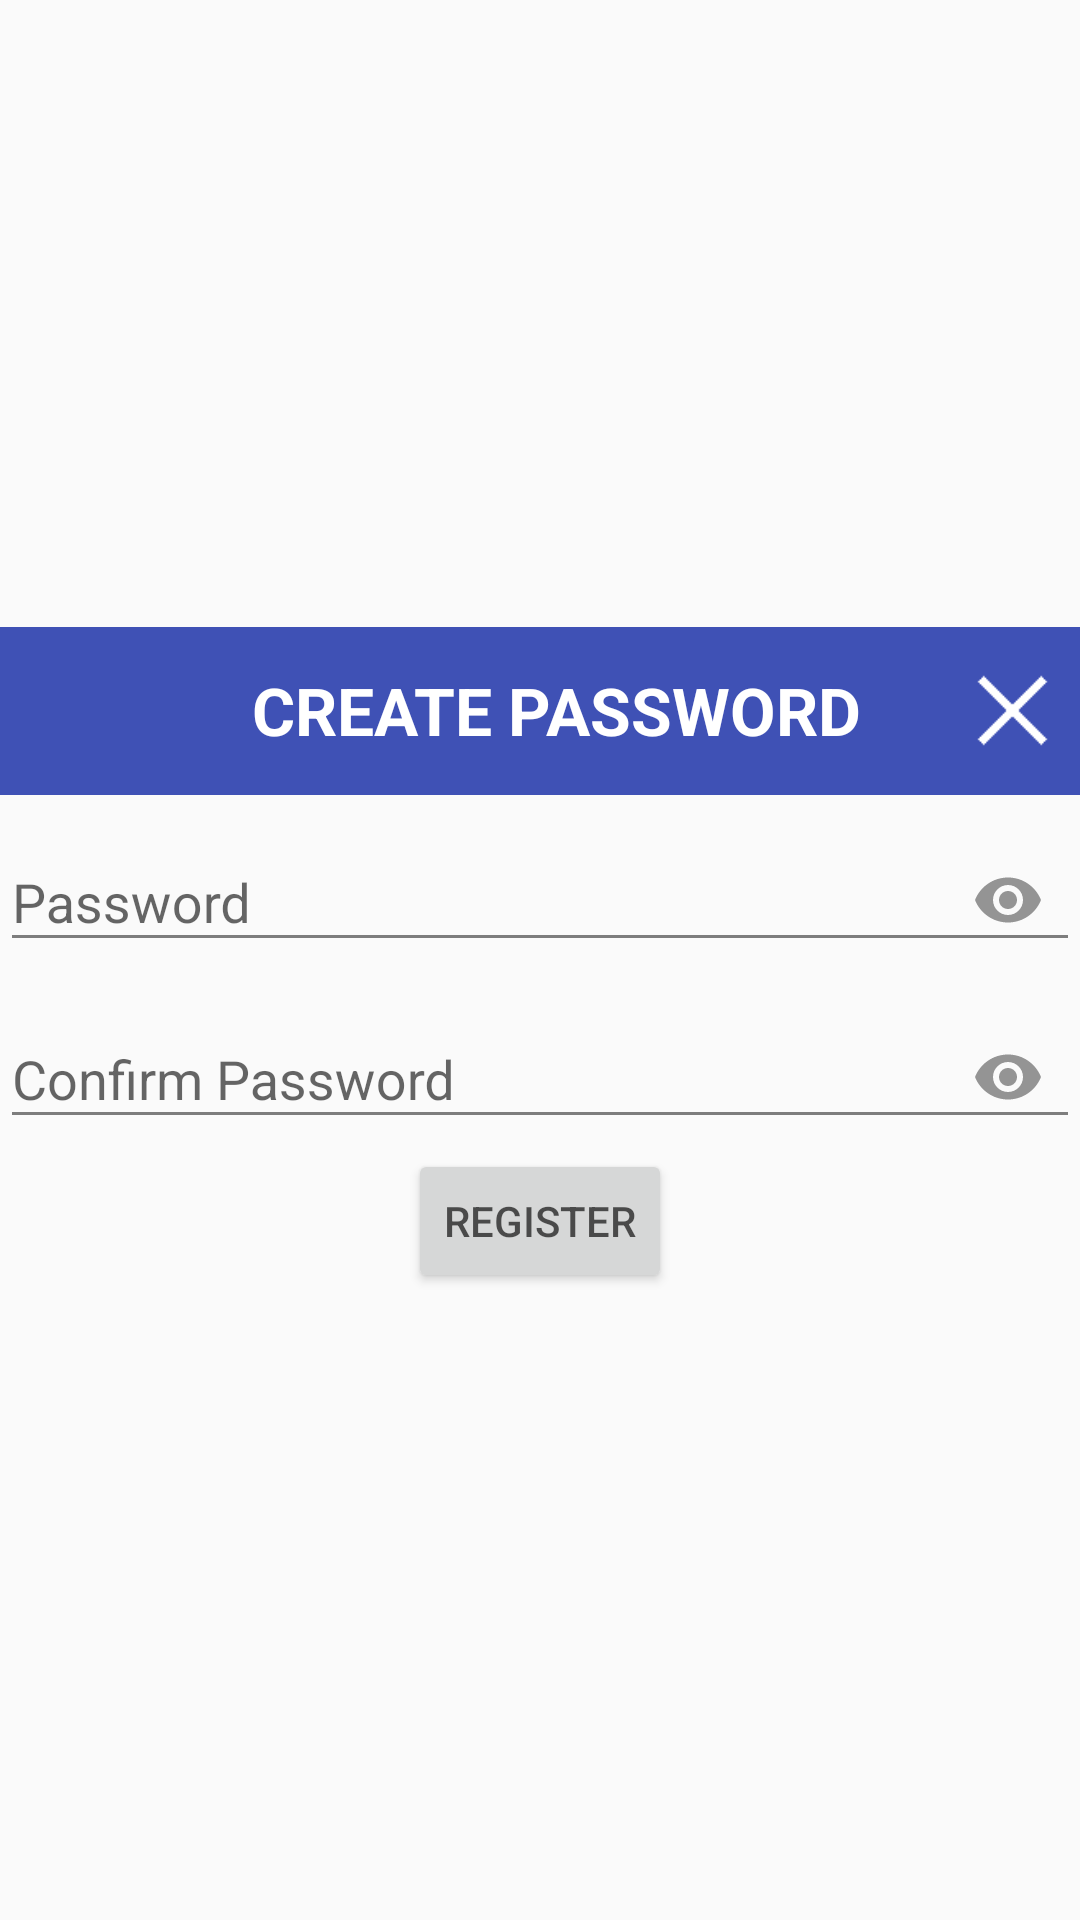

The Android layout XML behind this screen, and the referenced resources:
<!-- AndroidManifest.xml: application theme AppTheme -->
<!-- res/layout/dialog_password.xml -->
<?xml version="1.0" encoding="utf-8"?>
<LinearLayout xmlns:android="http://schemas.android.com/apk/res/android"
    xmlns:app="http://schemas.android.com/apk/res-auto"
    android:layout_width="match_parent"
    android:layout_height="wrap_content"
    android:layout_gravity="center"
    android:gravity="center"
    android:orientation="vertical">

    <android.support.v7.widget.Toolbar
        android:id="@+id/toolbar"
        android:layout_width="match_parent"
        android:layout_height="wrap_content"
        android:layout_alignParentLeft="true"
        android:layout_alignParentStart="true"
        android:background="@color/colorPrimary"
        android:minHeight="?attr/actionBarSize">

        <LinearLayout
            android:layout_width="match_parent"
            android:layout_height="wrap_content"
            android:gravity="center_vertical"
            android:orientation="horizontal">

            <TextView
                android:layout_width="wrap_content"
                android:layout_height="wrap_content"
                android:layout_gravity="center"
                android:layout_marginLeft="35dp"
                android:layout_weight="1"
                android:gravity="center"
                android:text="CREATE PASSWORD"
                android:textColor="#FFFFFF"
                android:textSize="22sp"
                android:textStyle="bold" />

            <ImageView
                android:id="@+id/iv_close"
                android:layout_width="35dp"
                android:layout_height="35dp"
                android:layout_marginRight="5dp"
                android:src="@drawable/ic_close" />

        </LinearLayout>

    </android.support.v7.widget.Toolbar>

    <LinearLayout
        android:layout_width="match_parent"
        android:layout_height="wrap_content"
        android:layout_gravity="center"
        android:gravity="center"
        android:orientation="vertical">

        <android.support.design.widget.TextInputLayout
            android:id="@+id/etPasswordLayout"
            android:layout_width="match_parent"
            android:layout_height="wrap_content"
            app:passwordToggleEnabled="true">

            <android.support.design.widget.TextInputEditText
                android:id="@+id/etPassword"
                android:layout_width="match_parent"
                android:layout_height="wrap_content"
                android:hint="Password"
                android:inputType="textPassword" />
        </android.support.design.widget.TextInputLayout>

        <android.support.design.widget.TextInputLayout
            android:layout_width="match_parent"
            android:layout_height="wrap_content"
            app:passwordToggleEnabled="true">

            <android.support.design.widget.TextInputEditText
                android:layout_width="match_parent"
                android:layout_height="wrap_content"
                android:hint="Confirm Password"
                android:inputType="textPassword" />
        </android.support.design.widget.TextInputLayout>


        <Button
            android:id="@+id/btn_submit"
            android:layout_width="wrap_content"
            android:layout_height="wrap_content"
            android:text="Register" />
    </LinearLayout>

</LinearLayout>
<!-- resources referenced by this layout -->
<resources>
  <color name="colorPrimary">#3F51B5</color>
  <!-- drawable ic_close: png bitmap (drawable, 3102 bytes) -->
  <style name="AppTheme" parent="Theme.AppCompat.Light.NoActionBar">
          
          <item name="colorPrimary">@color/colorPrimary</item>
          <item name="colorPrimaryDark">@color/colorPrimaryDark</item>
          <item name="colorAccent">@color/colorAccent</item>
          <item name="colorControlHighlight">@color/md_blue_500_25</item>​
          <item name="colorControlNormal">@color/md_black_1000_50</item>
          <item name="colorSwitchThumbNormal">@color/md_grey_200</item>
          <item name="android:colorForeground">@color/md_black_1000_75</item>
          <item name="windowActionModeOverlay">true</item>
          <item name="actionModeBackground">@color/md_blue_500</item>
  
          
          <item name="drawerArrowStyle">@style/DrawerArrowStyle</item>
  
          
          <item name="actionOverflowButtonStyle">@style/OverflowStyle</item>
      </style>
  <color name="colorPrimaryDark">#303F9F</color>
  <color name="colorAccent">#FF4081</color>
  <color name="md_blue_500_25">#402196f3</color>
  <color name="md_black_1000_50">#80000000</color>
  <color name="md_grey_200">#eeeeee</color>
  <color name="md_black_1000_75">#c0000000</color>
  <color name="md_blue_500">#2196f3</color>
  <style name="DrawerArrowStyle" parent="Widget.AppCompat.DrawerArrowToggle">
          <item name="spinBars">true</item>
          <item name="color">@android:color/white</item>
      </style>
  <style name="OverflowStyle" parent="Widget.AppCompat.ActionButton.Overflow">
          <item name="android:src">@drawable/ic_action_navigation_more_vert</item>
      </style>
</resources>
